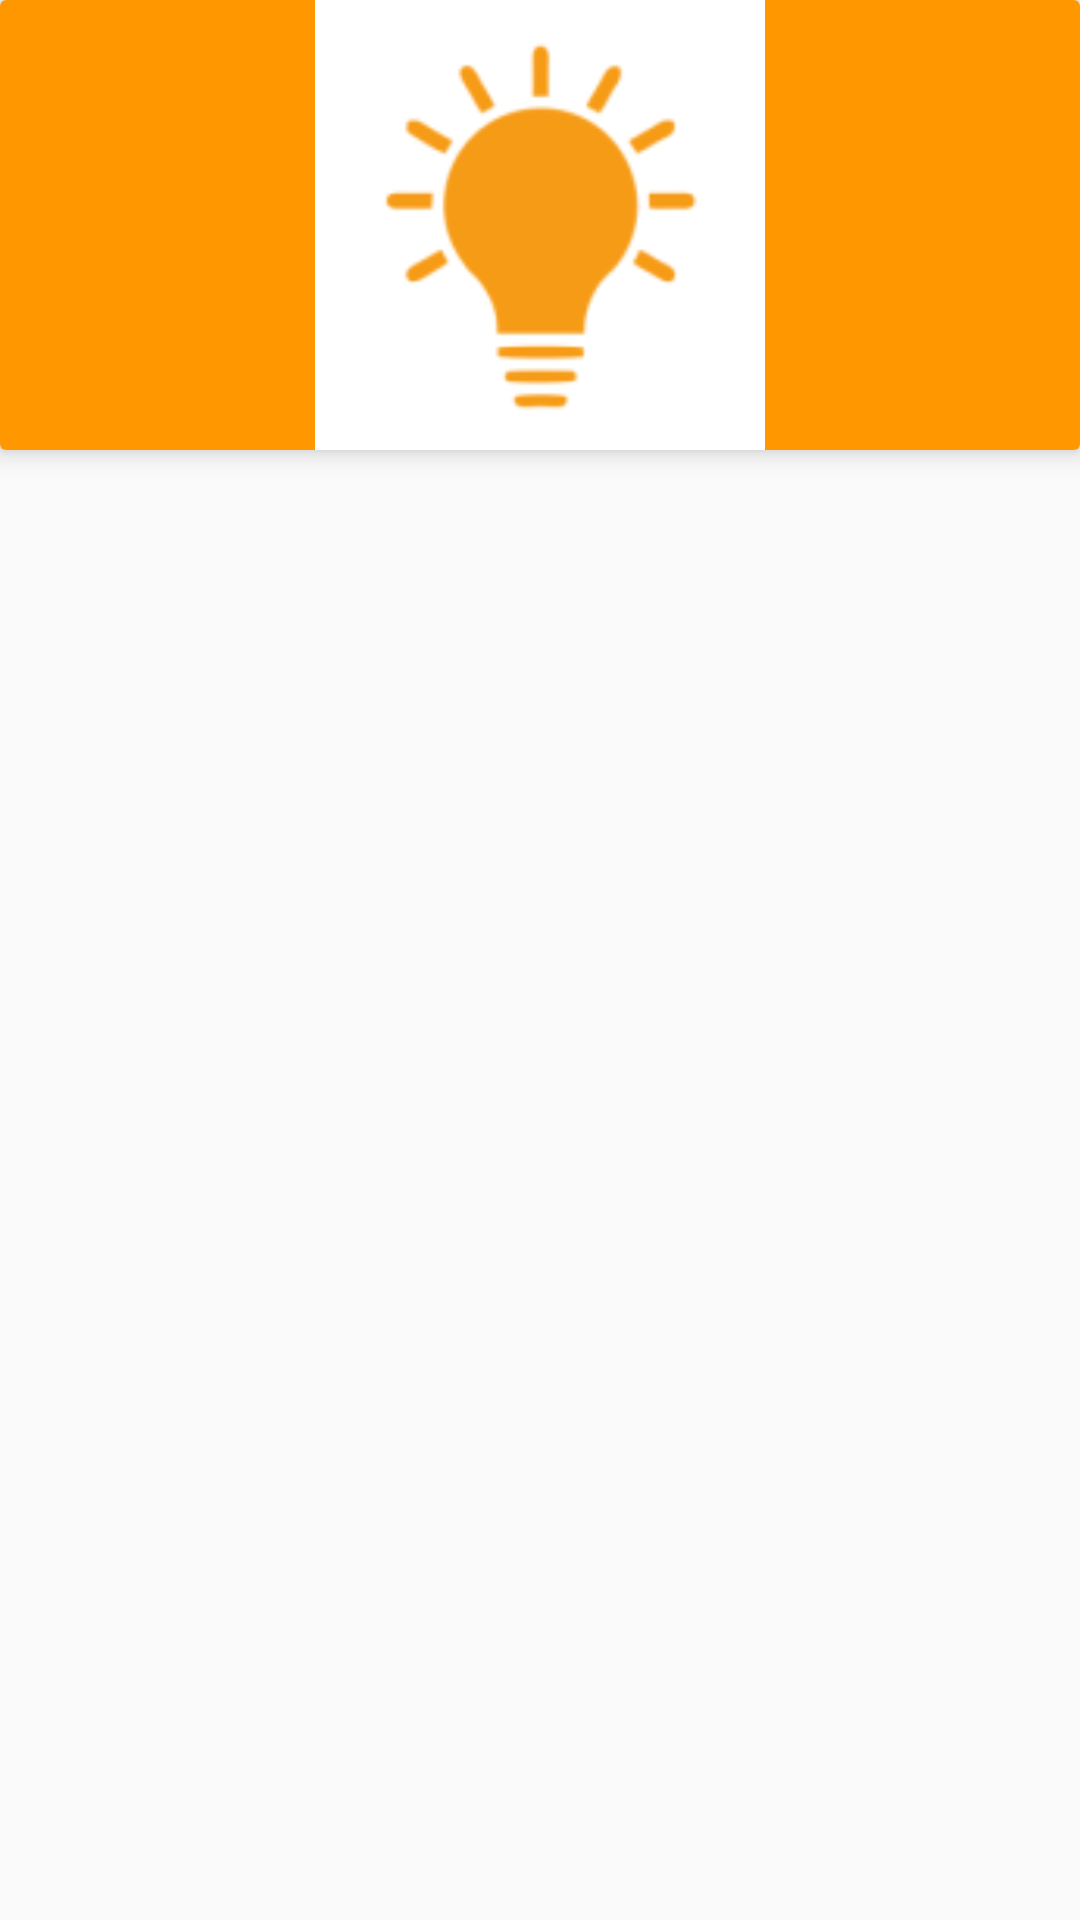

This screen was rendered from an Android layout file. Write that file and the resources it references.
<!-- AndroidManifest.xml: application theme AppTheme -->
<!-- res/layout/activity_read_lishe.xml -->
<?xml version="1.0" encoding="utf-8"?>
<LinearLayout xmlns:android="http://schemas.android.com/apk/res/android"
    xmlns:app="http://schemas.android.com/apk/res-auto"
    xmlns:tools="http://schemas.android.com/tools"
    android:layout_width="match_parent"
    android:layout_height="match_parent"
    android:orientation="vertical"
    tools:context="com.example.emmanuel.lisheapp.ReadLisheActivity">

    <android.support.v7.widget.CardView
        android:layout_width="match_parent"
        android:layout_height="wrap_content"
        app:cardElevation="5dp"
        android:clickable="false"
        android:foreground="?android:attr/selectableItemBackground">
        <LinearLayout
            xmlns:android="http://schemas.android.com/apk/res/android"
            android:layout_width="match_parent"
            android:layout_height="150dp"
            android:orientation="vertical"
            android:background="@color/colorPrimary">
            <LinearLayout
                android:layout_width="match_parent"
                android:layout_height="match_parent"
                android:orientation="vertical"
                android:layout_gravity="center"
                android:gravity="center">
                <ImageView
                    android:layout_width="match_parent"
                    android:layout_height="match_parent"
                    app:srcCompat="@mipmap/bulb_on"/>
            </LinearLayout>
        </LinearLayout>

    </android.support.v7.widget.CardView>


    <ListView
        android:layout_width="match_parent"
        android:layout_height="wrap_content"
        android:id="@+id/readLisheList"
        android:divider="@color/colorPrimary"
        android:dividerHeight="0.5dp"
        android:layout_marginTop="20dp"></ListView>

</LinearLayout>
<!-- resources referenced by this layout -->
<resources>
  <color name="colorPrimary">#FF9800</color>
  <!-- mipmap bulb_on (drawable) -->
  <vector xmlns:android="http://schemas.android.com/apk/res/android"
          android:width="24dp"
          android:height="24dp"
          android:viewportWidth="24.0"
          android:viewportHeight="24.0">
      <path
          android:fillColor="@color/colorPrimary"
          android:pathData="M6,14l3,3v5h6v-5l3,-3L18,9L6,9zM11,2h2v3h-2zM3.5,5.875L4.914,4.46l2.12,2.122L5.62,7.997zM16.96,6.585l2.123,-2.12 1.414,1.414L18.375,8z"/>
  </vector>
  <style name="AppTheme" parent="Theme.AppCompat.Light.DarkActionBar">
          
          <item name="colorPrimary">@color/colorPrimary</item>
          <item name="colorPrimaryDark">@color/colorPrimaryDark</item>
          <item name="colorAccent">@color/colorAccent</item>
      </style>
  <color name="colorPrimaryDark">#FF9800</color>
  <color name="colorAccent">#80FF9800</color>
</resources>
